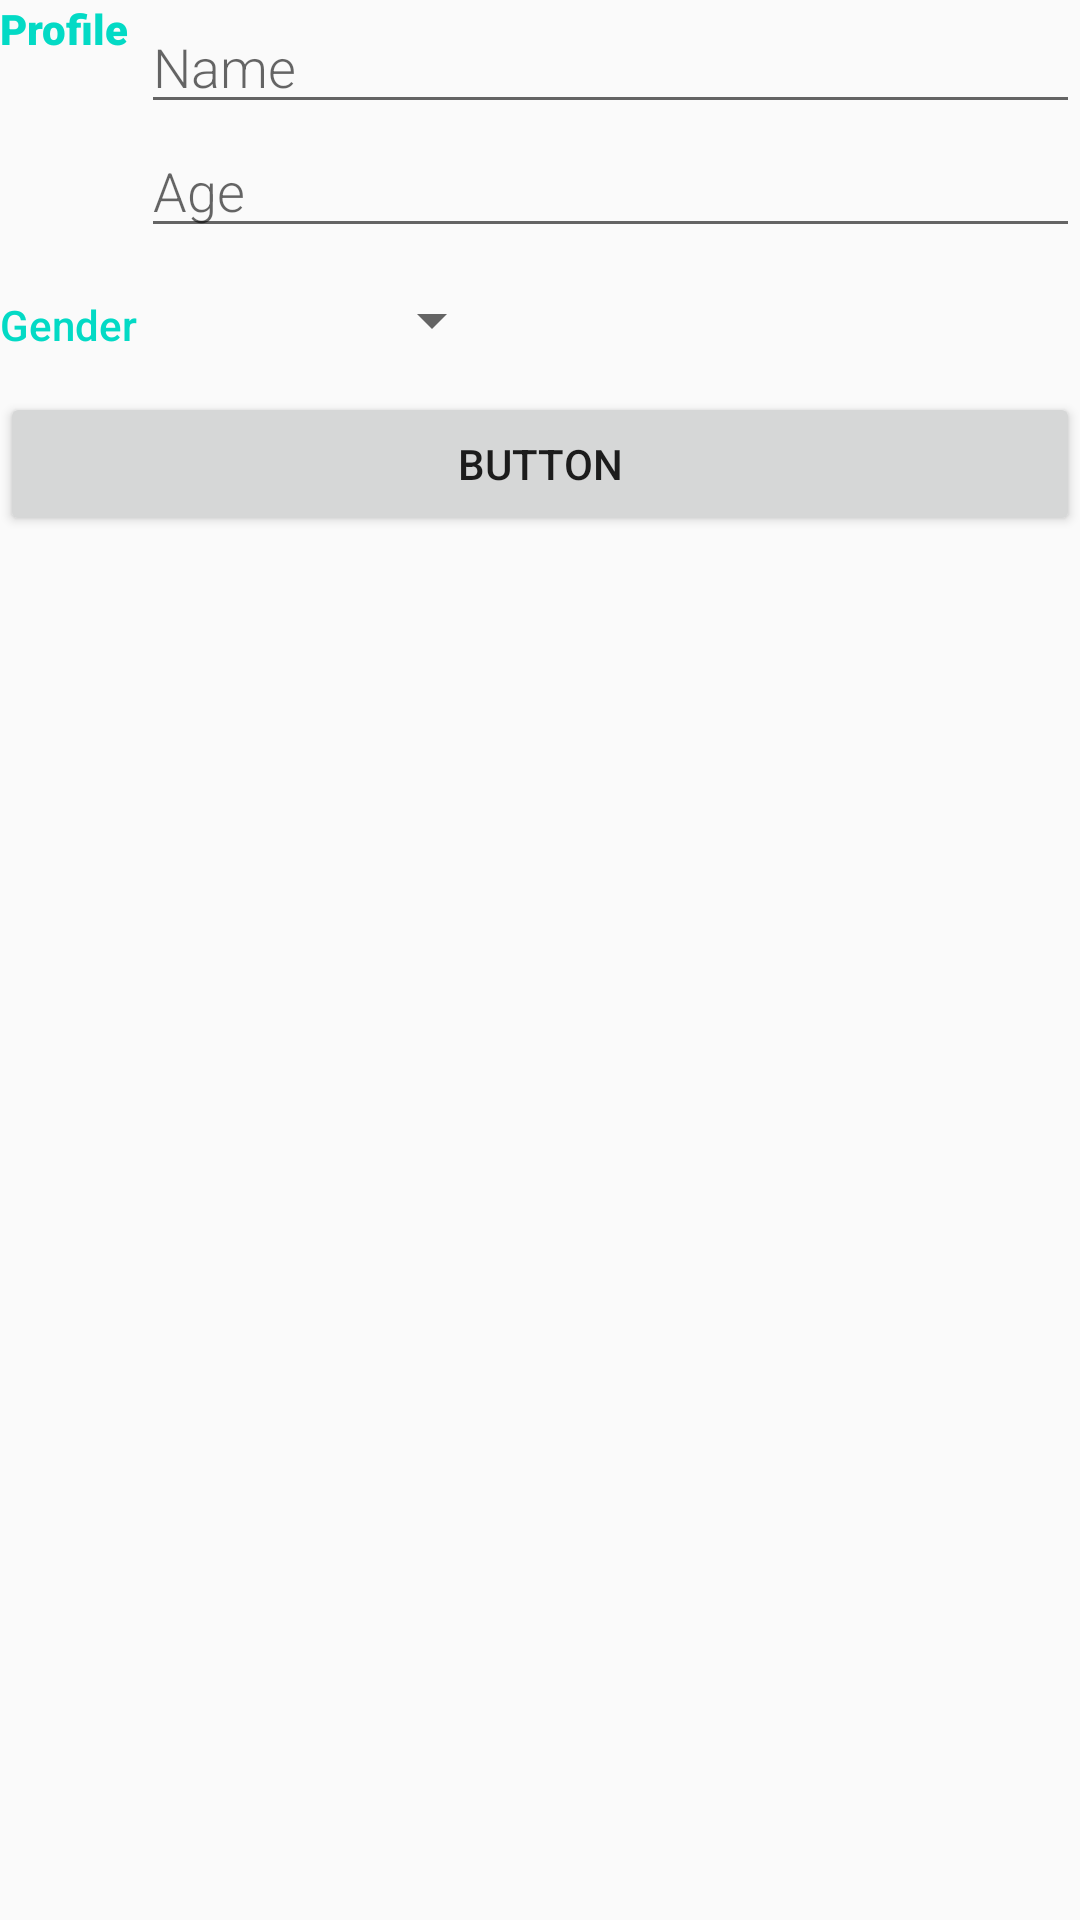

Reconstruct the res/layout file that produces this screen, plus the resources it refers to.
<!-- AndroidManifest.xml: application theme AppTheme -->
<!-- res/layout/activity_user_input.xml -->
<?xml version="1.0" encoding="utf-8"?>
<LinearLayout xmlns:android="http://schemas.android.com/apk/res/android"
    xmlns:app="http://schemas.android.com/apk/res-auto"
    xmlns:tools="http://schemas.android.com/tools"
    android:layout_width="match_parent"
    android:layout_height="match_parent"
    tools:context=".UserInput"
    android:orientation="vertical">
    <LinearLayout
        android:layout_width="match_parent"
        android:layout_height="wrap_content"
        android:orientation="horizontal">
        <TextView
            android:layout_width="wrap_content"
            android:layout_height="wrap_content"
            android:text="@string/profile_display"
            android:textColor="@color/colorAccent"
            android:fontFamily="sans-serif-black"

            />
        <LinearLayout
            android:layout_height="wrap_content"
            android:layout_width="0dp"
            android:layout_weight="2"
            android:paddingLeft="4dp"
            android:orientation="vertical">
            <EditText
                android:id="@+id/edit_user_name"
                android:hint="@string/profile_name"
                android:inputType="textCapWords"
                style="@style/EditorFieldStyle"  />
            <EditText
                android:id="@+id/edit_user_Age"
                android:hint="@string/profile_age"
                android:inputType="number"
                style="@style/EditorFieldStyle"  />
        </LinearLayout>
    </LinearLayout>
    <LinearLayout
        android:id="@+id/container_gender"
        android:layout_width="match_parent"
        android:layout_height="wrap_content"
        android:orientation="horizontal">

        
        <TextView
            android:text="@string/profile_gender"
            style="@style/CategoryStyle" />
            <LinearLayout
                android:layout_height="wrap_content"
                android:layout_width="0dp"
                android:layout_weight="2"
                android:orientation="vertical">

                
                <Spinner
                    android:id="@+id/spinner_gender"
                    android:layout_height="48dp"
                    android:layout_width="wrap_content"
                    android:paddingRight="16dp"
                    android:spinnerMode="dropdown"/>
            </LinearLayout>
    </LinearLayout>

    <Button
        android:id="@+id/save_profile"
        android:layout_width="match_parent"
        android:layout_height="wrap_content"
        android:text="Button" />


</LinearLayout>
<!-- resources referenced by this layout -->
<resources>
  <string name="profile_age">Age</string>
  <string name="profile_display">Profile</string>
  <string name="profile_gender">Gender</string>
  <string name="profile_name">Name</string>
  <style name="CategoryStyle">
          <item name="android:layout_height">wrap_content</item>
          <item name="android:layout_width">0dp</item>
          <item name="android:layout_weight">1</item>
          <item name="android:paddingTop">16dp</item>
          <item name="android:textColor">@color/colorAccent</item>
          <item name="android:fontFamily">sans-serif-medium</item>
          <item name="android:textAppearance">?android:textAppearanceSmall</item>
      </style>
  <style name="EditorFieldStyle">
          <item name="android:layout_height">wrap_content</item>
          <item name="android:layout_width">match_parent</item>
          <item name="android:fontFamily">sans-serif-light</item>
          <item name="android:textAppearance">?android:textAppearanceMedium</item>
      </style>
  <style name="AppTheme" parent="Theme.AppCompat.Light.DarkActionBar">
          
          <item name="colorPrimary">@color/colorPrimary</item>
          <item name="colorPrimaryDark">@color/colorPrimaryDark</item>
          <item name="colorAccent">@color/colorAccent</item>
      </style>
  <!-- not gathered from this repository: default colours our renderer supplied (Android Studio template values) -->
  <color name="colorPrimary">#FF6200EE</color>
  <color name="colorPrimaryDark">#FF3700B3</color>
  <color name="colorAccent">#FF03DAC5</color>
</resources>
